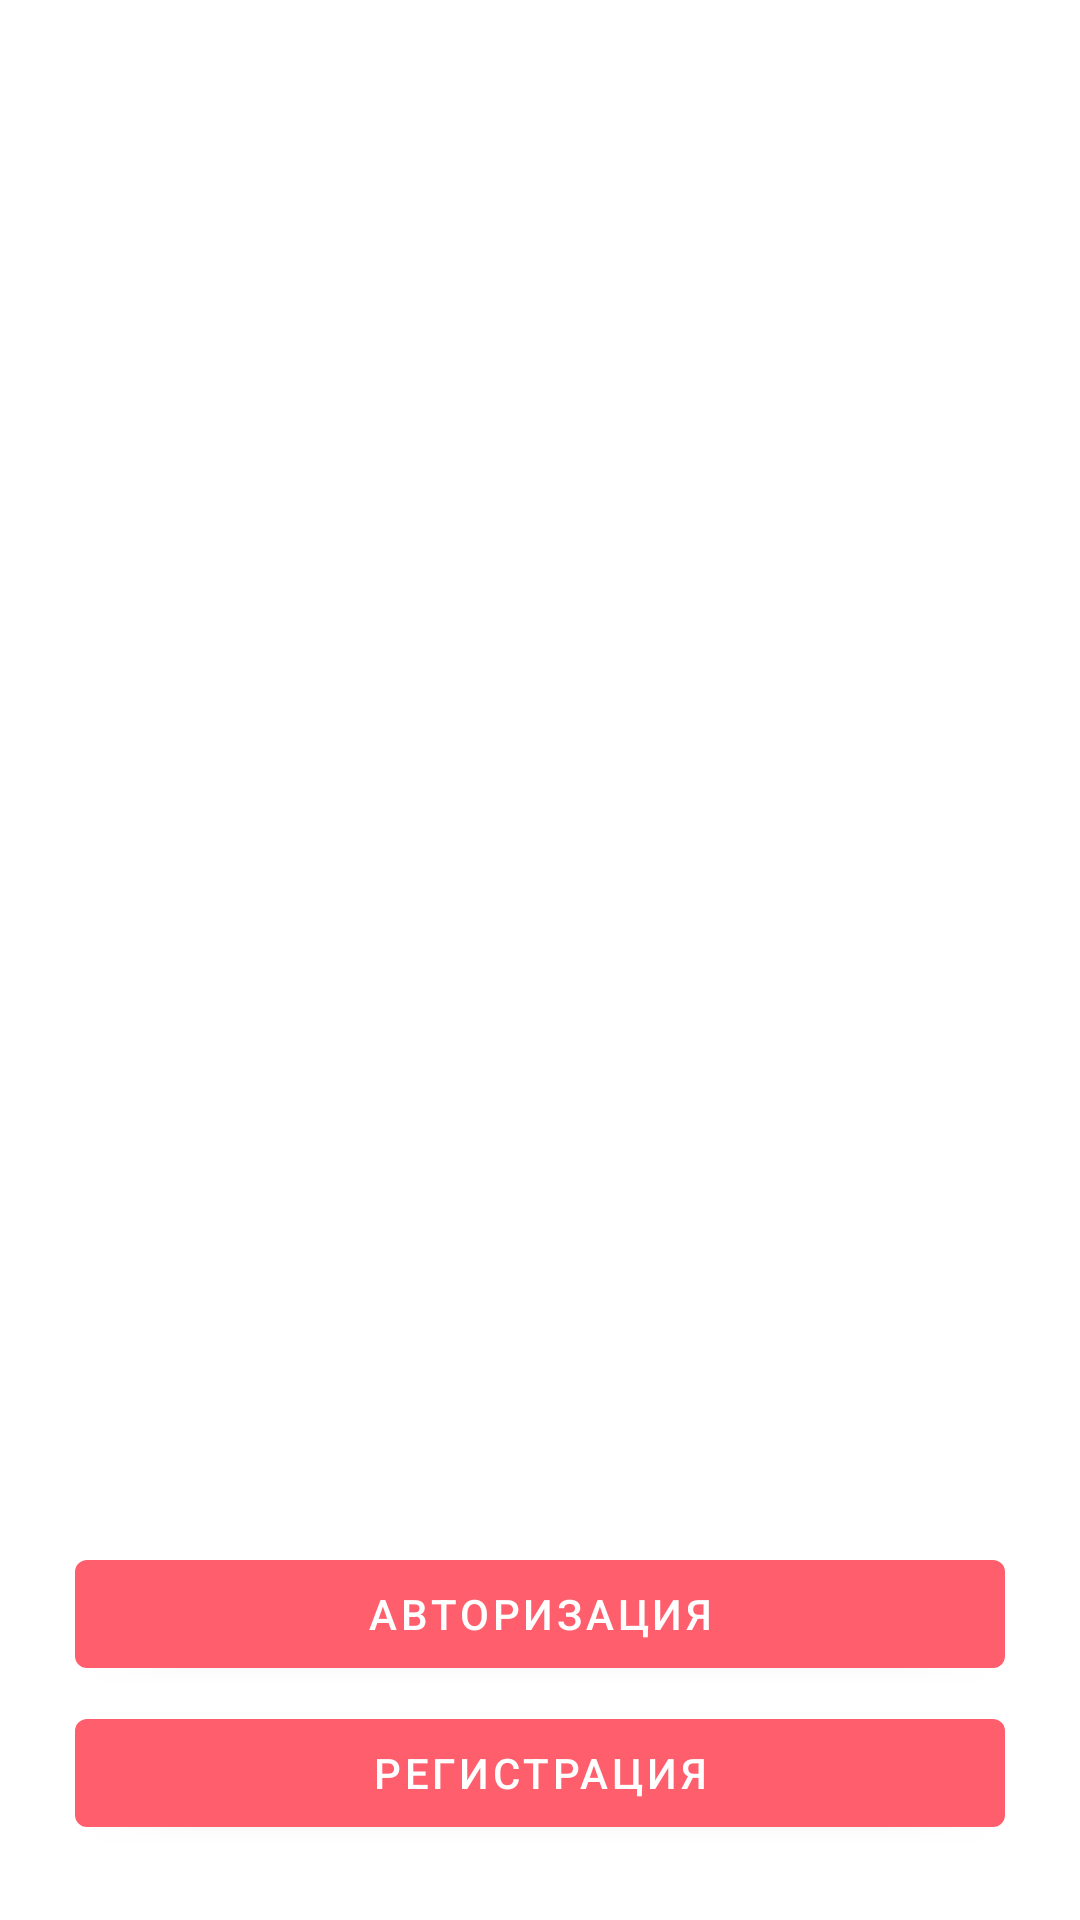

The Android layout XML behind this screen, and the referenced resources:
<!-- AndroidManifest.xml: application theme Theme.Material -->
<!-- res/layout/activity_choose_login_registration.xml -->
<?xml version="1.0" encoding="utf-8"?>
<RelativeLayout xmlns:android="http://schemas.android.com/apk/res/android"
    xmlns:app="http://schemas.android.com/apk/res-auto"
    xmlns:tools="http://schemas.android.com/tools"
    android:layout_width="match_parent"
    android:layout_height="match_parent"
    android:background="@drawable/gradient_bg"
    android:orientation="vertical"
    android:padding="25sp"
    tools:context=".ChooseLoginRegistrationActivity">

    <LinearLayout
        android:layout_width="match_parent"
        android:layout_height="wrap_content"
        android:layout_alignParentTop="true"
        android:layout_marginTop="40dp"
        android:orientation="vertical"
        android:padding="40dp">

        <com.google.android.material.textview.MaterialTextView
            android:layout_width="match_parent"
            android:layout_height="wrap_content"
            android:layout_marginBottom="10dp"
            android:text="@string/chooseLogReg_meet1"
            android:textColor="@color/colorSurface"
            android:textSize="36sp" />

        <com.google.android.material.textview.MaterialTextView
            android:layout_width="match_parent"
            android:layout_height="wrap_content"
            android:layout_gravity="center_horizontal"
            android:layout_marginBottom="10dp"
            android:text="@string/chooseLogReg_communicate"
            android:textAlignment="textEnd"
            android:textColor="@color/colorSurface"
            android:textSize="36sp"
            tools:ignore="RtlCompat" />

        <com.google.android.material.textview.MaterialTextView
            android:layout_width="match_parent"
            android:layout_height="wrap_content"
            android:layout_gravity="center_horizontal"
            android:text="@string/chooseLogReg_meet2"
            android:textAlignment="center"
            android:textColor="@color/colorSurface"
            android:textSize="36sp" />
    </LinearLayout>

    <com.google.android.material.button.MaterialButton
        android:id="@+id/loginButton"
        android:layout_width="match_parent"
        android:layout_height="wrap_content"
        android:layout_above="@+id/registerButton"
        android:layout_marginBottom="5dp"
        android:text="Авторизация" />

    <com.google.android.material.button.MaterialButton
        android:id="@+id/registerButton"
        android:layout_width="match_parent"
        android:layout_height="wrap_content"
        android:layout_alignParentBottom="true"
        android:text="Регистрация" />

</RelativeLayout>
<!-- resources referenced by this layout -->
<resources>
  <color name="colorSurface">#FFFFFF</color>
  <string name="chooseLogReg_communicate">ОБЩАЙСЯ</string>
  <string name="chooseLogReg_meet1">ЗНАКОМЬСЯ</string>
  <string name="chooseLogReg_meet2">ВСТРЕЧАЙСЯ</string>
  <style name="Theme.Material" parent="Theme.MaterialComponents.Light.NoActionBar.Bridge">
  
          
          <item name="colorPrimary">@color/colorPrimary</item>
          <item name="colorSecondary">@color/colorSecondary</item>
          <item name="android:colorBackground">@color/colorBackground</item>
          <item name="colorError">@color/colorError</item>
  
          
          <item name="colorPrimaryVariant">@color/colorPrimaryVariant</item>
          <item name="colorSecondaryVariant">@color/colorSecondaryVariant</item>
          <item name="colorSurface">@color/colorSurface</item>
          <item name="colorOnPrimary">@color/colorOnPrimary</item>
          <item name="colorOnSecondary">@color/colorOnSecondary</item>
          <item name="colorOnBackground">@color/colorOnBackground</item>
          <item name="colorOnError">@color/colorOnError</item>
          <item name="colorOnSurface">@color/colorOnSurface</item>
          <item name="scrimBackground">@color/mtrl_scrim_color</item>
          <item name="textAppearanceHeadline1">@style/TextAppearance.MaterialComponents.Headline1</item>
          <item name="textAppearanceHeadline2">@style/TextAppearance.MaterialComponents.Headline2</item>
          <item name="textAppearanceHeadline3">@style/TextAppearance.MaterialComponents.Headline3</item>
          <item name="textAppearanceHeadline4">@style/TextAppearance.MaterialComponents.Headline4</item>
          <item name="textAppearanceHeadline5">@style/TextAppearance.MaterialComponents.Headline5</item>
          <item name="textAppearanceHeadline6">@style/TextAppearance.MaterialComponents.Headline6</item>
          <item name="textAppearanceSubtitle1">@style/TextAppearance.MaterialComponents.Subtitle1</item>
          <item name="textAppearanceSubtitle2">@style/TextAppearance.MaterialComponents.Subtitle2</item>
          <item name="textAppearanceBody1">@style/TextAppearance.MaterialComponents.Body1</item>
          <item name="textAppearanceBody2">@style/TextAppearance.MaterialComponents.Body2</item>
          <item name="textAppearanceCaption">@style/TextAppearance.MaterialComponents.Caption</item>
          <item name="textAppearanceButton">@style/TextAppearance.MaterialComponents.Button</item>
          <item name="textAppearanceOverline">@style/TextAppearance.MaterialComponents.Overline</item>
  
      </style>
  <color name="colorPrimary">#FF5F6D</color>
  <color name="colorSecondary">#000000</color>
  <color name="colorBackground">#FFFFFF</color>
  <color name="colorError">#B00020</color>
  <color name="colorPrimaryVariant">#3700B3</color>
  <color name="colorSecondaryVariant">#018786</color>
  <color name="colorOnPrimary">#FFFFFF</color>
  <color name="colorOnSecondary">#03DAC6</color>
  <color name="colorOnBackground">#000000</color>
  <color name="colorOnError">#FFFFFF</color>
  <color name="colorOnSurface">#000000</color>
</resources>
